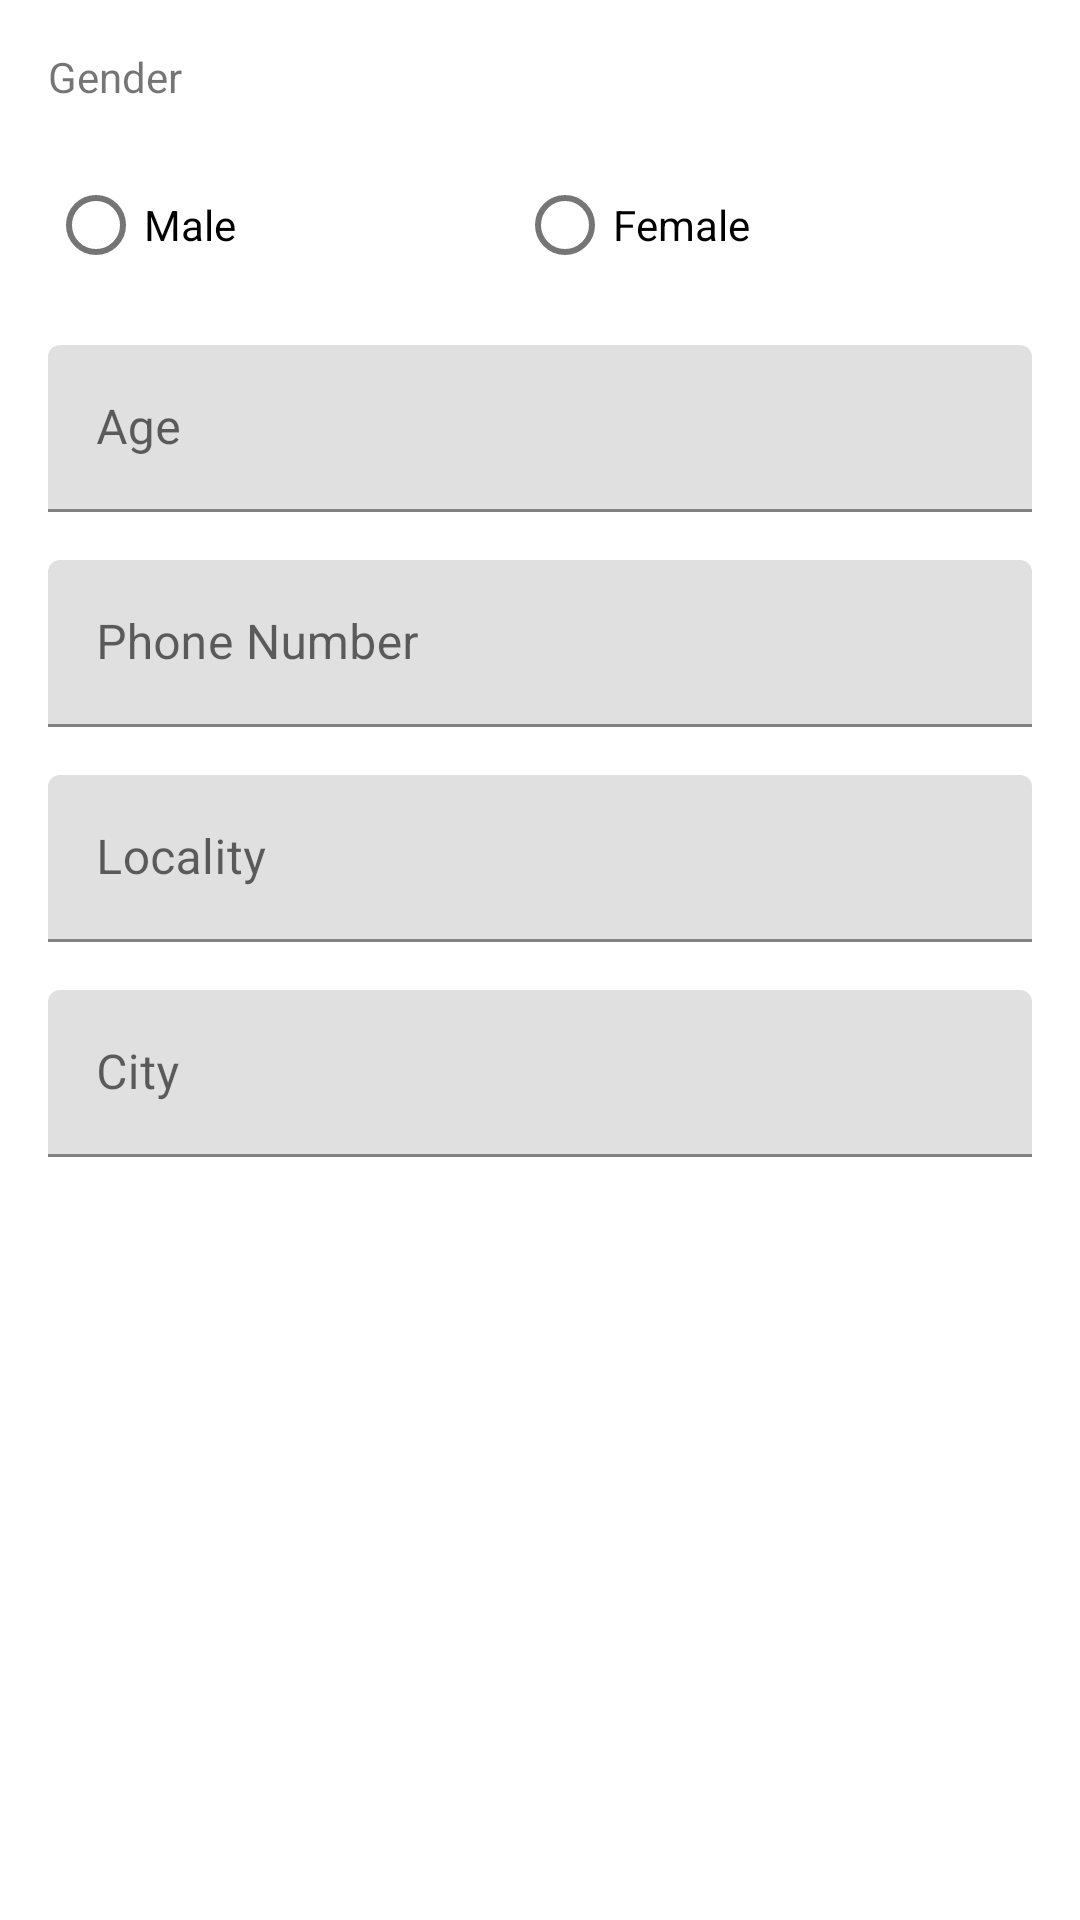

The Android layout XML behind this screen, and the referenced resources:
<!-- AndroidManifest.xml: application theme AppTheme -->
<!-- res/layout/content_edit_profile.xml -->
<?xml version="1.0" encoding="utf-8"?>
<ScrollView xmlns:android="http://schemas.android.com/apk/res/android"
    xmlns:app="http://schemas.android.com/apk/res-auto"
    xmlns:tools="http://schemas.android.com/tools"
    android:id="@+id/contentEditProfile"
    android:layout_width="match_parent"
    android:layout_height="match_parent"
    android:paddingBottom="@dimen/activity_vertical_margin"
    android:paddingLeft="@dimen/activity_horizontal_margin"
    android:paddingRight="@dimen/activity_horizontal_margin"
    android:paddingTop="@dimen/activity_vertical_margin"
    app:layout_behavior="@string/appbar_scrolling_view_behavior"
    tools:context="com.friendmatch_frontend.friendmatch.activities.EditProfileActivity"
    tools:showIn="@layout/activity_edit_profile">

    <LinearLayout
        android:layout_width="match_parent"
        android:layout_height="wrap_content"
        android:orientation="vertical"
        android:focusable="true"
        android:focusableInTouchMode="true">

        <TextView
            android:layout_width="match_parent"
            android:layout_height="wrap_content"
            android:textAppearance="?android:textAppearanceSmall"
            android:text="@string/gender_title" />

        <RadioGroup
            android:layout_width="match_parent"
            android:layout_height="wrap_content"
            android:paddingTop="@dimen/login_widget_margin"
            android:orientation="horizontal"
            android:weightSum="1"
            android:id="@+id/genderRadioGroup">

            <RadioButton
                android:id="@+id/maleRadioButton"
                android:layout_width="wrap_content"
                android:layout_height="wrap_content"
                android:layout_weight="0.5"
                android:text="@string/male_radio_button_text"
                android:checked="false" />

            <RadioButton
                android:id="@+id/femaleRadioButton"
                android:layout_width="wrap_content"
                android:layout_height="wrap_content"
                android:layout_weight="0.5"
                android:text="@string/female_radio_button_text"
                android:checked="false" />
        </RadioGroup>

        <android.support.design.widget.TextInputLayout
            android:paddingTop="@dimen/login_widget_margin"
            android:layout_width="match_parent"
            android:layout_height="wrap_content">

            <EditText
                android:id="@+id/editAge"
                android:layout_width="match_parent"
                android:layout_height="wrap_content"
                android:hint="@string/prompt_age"
                android:inputType="numberDecimal"
                android:maxLines="1" />

        </android.support.design.widget.TextInputLayout>

        <android.support.design.widget.TextInputLayout
            android:paddingTop="@dimen/login_widget_margin"
            android:layout_width="match_parent"
            android:layout_height="wrap_content">

            <EditText
                android:id="@+id/editPhone"
                android:layout_width="match_parent"
                android:layout_height="wrap_content"
                android:hint="@string/prompt_phone"
                android:inputType="phone"
                android:maxLines="1" />

        </android.support.design.widget.TextInputLayout>

        <android.support.design.widget.TextInputLayout
            android:paddingTop="@dimen/login_widget_margin"
            android:layout_width="match_parent"
            android:layout_height="wrap_content">

            <EditText
                android:id="@+id/editLocation"
                android:layout_width="match_parent"
                android:layout_height="wrap_content"
                android:hint="@string/prompt_location"
                android:inputType="textCapWords"
                android:maxLines="1" />

        </android.support.design.widget.TextInputLayout>

        <android.support.design.widget.TextInputLayout
            android:paddingTop="@dimen/login_widget_margin"
            android:layout_width="match_parent"
            android:layout_height="wrap_content">

            <EditText
                android:id="@+id/editCity"
                android:layout_width="match_parent"
                android:layout_height="wrap_content"
                android:hint="@string/prompt_city"
                android:inputType="textCapWords"
                android:maxLines="1" />

        </android.support.design.widget.TextInputLayout>

    </LinearLayout>

</ScrollView>
<!-- resources referenced by this layout -->
<resources>
  <dimen name="activity_horizontal_margin">16dp</dimen>
  <dimen name="activity_vertical_margin">16dp</dimen>
  <dimen name="login_widget_margin">16dp</dimen>
  <string name="female_radio_button_text">Female</string>
  <string name="gender_title">Gender</string>
  <string name="male_radio_button_text">Male</string>
  <string name="prompt_age">Age</string>
  <string name="prompt_city">City</string>
  <string name="prompt_location">Locality</string>
  <string name="prompt_phone">Phone Number</string>
</resources>
